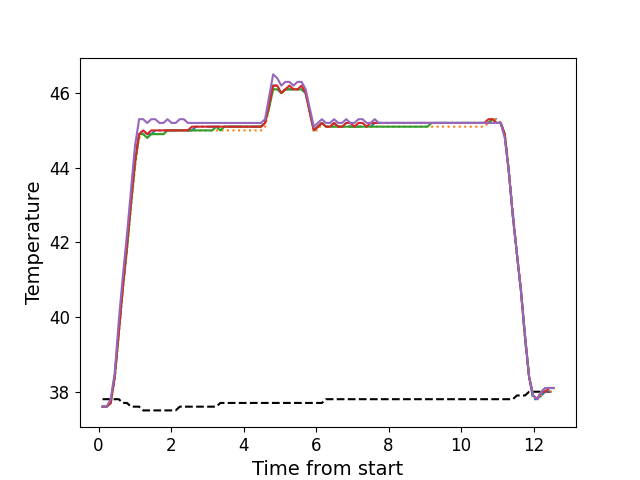

The file beside this chart, header and first rows:
, times, neutral, z1, z2, z3, z4, z5
0, 0.1096, 37.8, 37.6, 37.6, 37.6, 37.6, 37.6
1, 0.2223, 37.8, 37.6, 37.6, 37.6, 37.6, 37.6
2, 0.3339, 37.8, 37.7, 37.7, 37.7, 37.7, 37.8
3, 0.445, 37.8, 38.4, 38.3, 38.4, 38.4, 38.5
4, 0.5577, 37.8, 39.6, 39.5, 39.6, 39.6, 39.9
5, 0.6696, 37.7, 40.8, 40.7, 40.8, 40.8, 41.1
6, 0.7823, 37.7, 41.9, 41.8, 41.8, 41.9, 42.2
7, 0.8939, 37.6, 43.1, 42.9, 43.0, 43.1, 43.4
8, 1.007, 37.6, 44.2, 44.0, 44.1, 44.2, 44.6
9, 1.118, 37.6, 44.9, 44.8, 44.9, 44.9, 45.3
10, 1.231, 37.5, 45.0, 44.9, 44.9, 45.0, 45.3
11, 1.342, 37.5, 44.9, 44.8, 44.8, 44.9, 45.2
12, 1.455, 37.5, 44.9, 44.9, 44.9, 45.0, 45.3
13, 1.566, 37.5, 45.0, 44.9, 44.9, 45.0, 45.3
14, 1.678, 37.5, 45.0, 44.9, 44.9, 45.0, 45.2
15, 1.791, 37.5, 45.0, 44.9, 44.9, 45.0, 45.2
16, 1.902, 37.5, 45.0, 45.0, 45.0, 45.0, 45.3
17, 2.015, 37.5, 45.0, 45.0, 45.0, 45.0, 45.2
18, 2.127, 37.5, 45.0, 45.0, 45.0, 45.0, 45.2
19, 2.239, 37.6, 45.0, 45.0, 45.0, 45.0, 45.3
20, 2.351, 37.6, 45.0, 45.0, 45.0, 45.0, 45.3
21, 2.463, 37.6, 45.0, 45.0, 45.0, 45.0, 45.2
22, 2.575, 37.6, 45.0, 45.0, 45.0, 45.1, 45.2
23, 2.687, 37.6, 45.1, 45.0, 45.0, 45.1, 45.2
24, 2.799, 37.6, 45.1, 45.0, 45.0, 45.1, 45.2
25, 2.911, 37.6, 45.1, 45.0, 45.0, 45.1, 45.2
26, 3.024, 37.6, 45.1, 45.0, 45.0, 45.1, 45.2
27, 3.135, 37.6, 45.1, 45.0, 45.0, 45.1, 45.2
28, 3.246, 37.6, 45.1, 45.0, 45.1, 45.1, 45.2
29, 3.359, 37.7, 45.1, 45.0, 45.0, 45.1, 45.2
30, 3.471, 37.7, 45.1, 45.0, 45.1, 45.1, 45.2
31, 3.584, 37.7, 45.1, 45.0, 45.1, 45.1, 45.2
32, 3.695, 37.7, 45.1, 45.0, 45.1, 45.1, 45.2
33, 3.808, 37.7, 45.1, 45.0, 45.1, 45.1, 45.2
34, 3.919, 37.7, 45.1, 45.0, 45.1, 45.1, 45.2
35, 4.032, 37.7, 45.1, 45.0, 45.1, 45.1, 45.2
36, 4.144, 37.7, 45.1, 45.0, 45.1, 45.1, 45.2
37, 4.255, 37.7, 45.1, 45.0, 45.1, 45.1, 45.2
38, 4.368, 37.7, 45.1, 45.0, 45.1, 45.1, 45.2
39, 4.48, 37.7, 45.1, 45.0, 45.1, 45.1, 45.2
40, 4.592, 37.7, 45.2, 45.1, 45.2, 45.2, 45.3
41, 4.704, 37.7, 45.7, 45.6, 45.6, 45.7, 45.9
42, 4.815, 37.7, 46.2, 46.1, 46.1, 46.2, 46.5
43, 4.928, 37.7, 46.2, 46.1, 46.1, 46.2, 46.4
44, 5.04, 37.7, 46.0, 46.0, 46.0, 46.0, 46.2
45, 5.152, 37.7, 46.1, 46.1, 46.1, 46.1, 46.3
46, 5.264, 37.7, 46.1, 46.1, 46.1, 46.2, 46.3
47, 5.377, 37.7, 46.1, 46.1, 46.1, 46.1, 46.2
48, 5.488, 37.7, 46.1, 46.1, 46.1, 46.1, 46.3
49, 5.6, 37.7, 46.1, 46.1, 46.1, 46.2, 46.3
50, 5.712, 37.7, 46.0, 46.0, 46.0, 46.0, 46.1
51, 5.824, 37.7, 45.5, 45.5, 45.5, 45.5, 45.6
52, 5.937, 37.7, 45.0, 45.0, 45.0, 45.0, 45.1
53, 6.049, 37.7, 45.1, 45.0, 45.1, 45.1, 45.2
54, 6.16, 37.7, 45.2, 45.2, 45.2, 45.2, 45.3
55, 6.273, 37.8, 45.1, 45.1, 45.1, 45.1, 45.2
56, 6.385, 37.8, 45.1, 45.1, 45.1, 45.1, 45.2
57, 6.497, 37.8, 45.2, 45.1, 45.1, 45.2, 45.3
58, 6.609, 37.8, 45.1, 45.1, 45.1, 45.1, 45.2
59, 6.721, 37.8, 45.1, 45.1, 45.1, 45.1, 45.2
... 52 more rows
